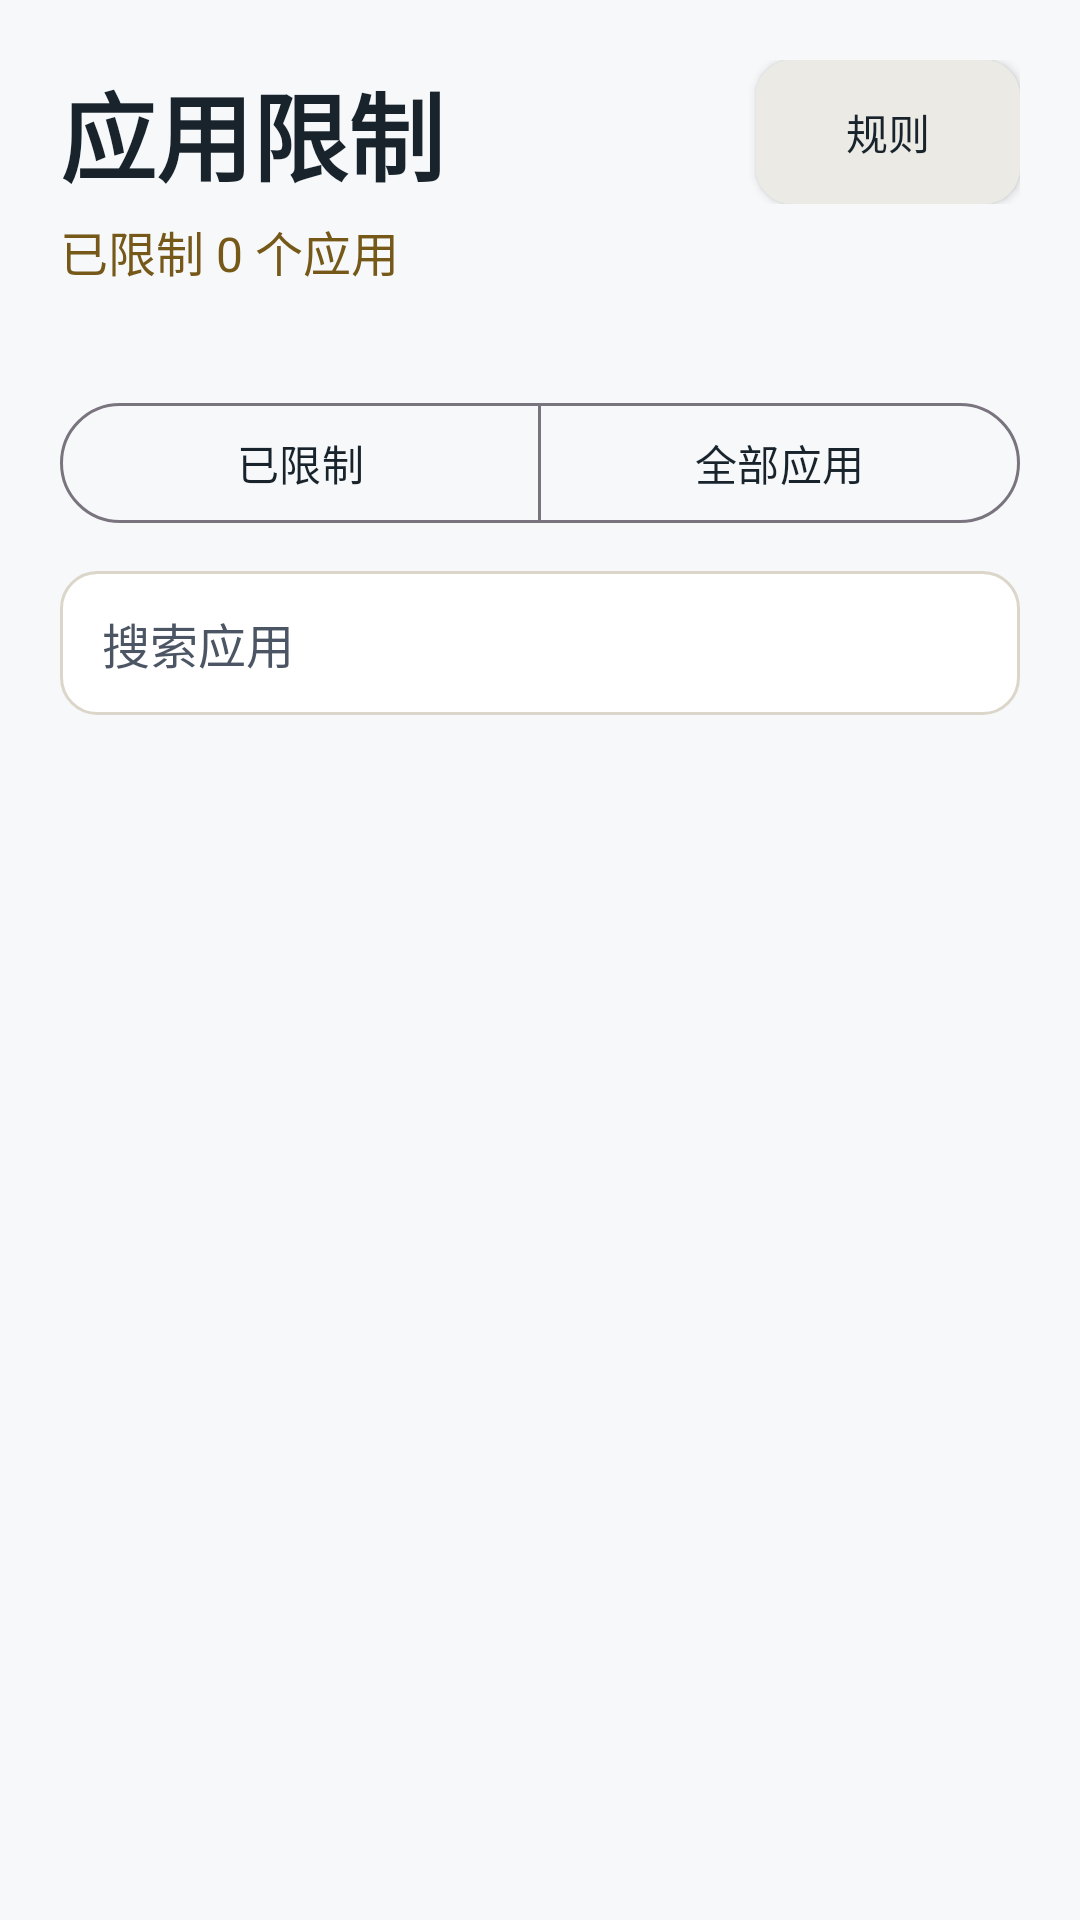

Here is an Android app screen rendered from its layout file. Give the layout XML and the strings, colors and styles it references.
<!-- AndroidManifest.xml: application theme Theme.FocusGuard -->
<!-- res/layout/activity_app_manage.xml -->
<?xml version="1.0" encoding="utf-8"?>
<LinearLayout xmlns:android="http://schemas.android.com/apk/res/android"
    xmlns:app="http://schemas.android.com/apk/res-auto"
    android:id="@+id/appManagePage"
    android:layout_width="match_parent"
    android:layout_height="match_parent"
    android:background="@color/page_background"
    android:orientation="vertical"
    android:padding="20dp">

    <LinearLayout android:layout_width="match_parent" android:layout_height="wrap_content"
        android:gravity="center_vertical" android:orientation="horizontal">
        <TextView android:layout_width="0dp" android:layout_height="wrap_content"
            android:layout_weight="1" android:text="应用限制"
            android:textColor="@color/text_primary" android:textSize="32sp"
            android:textStyle="bold" />
        <Button android:id="@+id/btnRestrictionRules"
            android:layout_width="wrap_content" android:layout_height="wrap_content"
            android:minHeight="48dp"
            android:backgroundTint="@color/secondary_surface"
            android:text="规则" android:textColor="@color/text_primary"
            android:textSize="14sp" />
    </LinearLayout>

    <TextView
        android:id="@+id/tvSelectedCount"
        android:layout_width="match_parent"
        android:layout_height="wrap_content"
        android:layout_marginTop="4dp"
        android:text="已限制 0 个应用"
        android:textColor="@color/accent_text"
        android:textSize="16sp" />

    <TextView
        android:id="@+id/tvCloudStatus"
        android:visibility="gone"
        android:layout_width="match_parent"
        android:layout_height="wrap_content"
        android:layout_marginTop="4dp"
        android:gravity="start"
        android:text="本机自动保存"
        android:textColor="@color/text_secondary"
        android:accessibilityLiveRegion="polite"
        android:textSize="14sp" />
    <TextView android:id="@+id/emergencySummary"
        android:layout_width="match_parent" android:layout_height="wrap_content"
        android:layout_marginTop="8dp" android:textSize="14sp"
        android:textColor="@color/text_secondary" />

    <com.google.android.material.button.MaterialButtonToggleGroup
        android:id="@+id/appFilterGroup"
        android:layout_width="match_parent" android:layout_height="wrap_content"
        android:layout_marginTop="8dp"
        app:selectionRequired="true" app:singleSelection="true">
        <com.google.android.material.button.MaterialButton
            android:id="@+id/btnFilterSelected"
            style="@style/Widget.Material3.Button.OutlinedButton"
            android:layout_width="0dp" android:layout_height="wrap_content" android:minHeight="48dp"
            android:layout_weight="1" android:text="已限制"
            android:textSize="14sp" />
        <com.google.android.material.button.MaterialButton
            android:id="@+id/btnFilterAll"
            style="@style/Widget.Material3.Button.OutlinedButton"
            android:layout_width="0dp" android:layout_height="wrap_content" android:minHeight="48dp"
            android:layout_weight="1" android:text="全部应用"
            android:textSize="14sp" />
    </com.google.android.material.button.MaterialButtonToggleGroup>

    <EditText android:id="@+id/appSearch"
        android:layout_width="match_parent" android:layout_height="wrap_content" android:minHeight="48dp"
        android:layout_marginTop="12dp" android:hint="搜索应用"
        android:imeOptions="actionSearch" android:inputType="text"
        android:singleLine="true" android:textSize="16sp"
        android:textColor="@color/text_primary"
        android:textColorHint="@color/text_secondary" />

    <FrameLayout
        android:layout_width="match_parent"
        android:layout_height="0dp"
        android:layout_marginTop="12dp"
        android:layout_weight="1">
        <androidx.recyclerview.widget.RecyclerView
            android:id="@+id/rvAppList"
            android:layout_width="match_parent"
            android:layout_height="match_parent" />
        <LinearLayout android:id="@+id/emptyApps"
            android:layout_width="match_parent" android:layout_height="wrap_content"
            android:layout_gravity="center" android:gravity="center"
            android:orientation="vertical" android:visibility="gone">
            <TextView android:id="@+id/tvEmptyApps"
                android:layout_width="wrap_content" android:layout_height="wrap_content"
                android:textColor="@color/text_secondary" android:textSize="16sp" />
            <Button android:id="@+id/btnEmptyAction"
                android:layout_width="wrap_content" android:layout_height="48dp"
                android:layout_marginTop="12dp"
                android:backgroundTint="@color/secondary_surface"
                android:textColor="@color/text_primary" />
        </LinearLayout>
    </FrameLayout>

</LinearLayout>
<!-- resources referenced by this layout -->
<resources>
  <color name="accent_text">#765919</color>
  <color name="page_background">#F6F8FA</color>
  <color name="secondary_surface">#ECEAE5</color>
  <color name="text_primary">#18232B</color>
  <color name="text_secondary">#4B5563</color>
  <style name="Theme.FocusGuard" parent="Base.Theme.FocusGuard" />
  <color name="primary_button">#D9BC79</color>
  <color name="on_primary">#191711</color>
  <color name="surface_background">#FFFFFF</color>
  <style name="FocusButton" parent="Widget.Material3.Button">
          <item name="cornerRadius">12dp</item>
          <item name="android:textAllCaps">false</item>
          <item name="android:textSize">15sp</item>
          <item name="android:minHeight">48dp</item>
          <item name="android:insetTop">4dp</item>
          <item name="android:insetBottom">4dp</item>
      </style>
  <style name="FocusNativeButton" parent="android:style/Widget.Material.Button">
          <item name="android:background">@drawable/button_rounded</item>
          <item name="android:textColor">@color/on_primary</item>
          <item name="android:textAllCaps">false</item>
          <item name="android:textSize">15sp</item>
          <item name="android:minHeight">48dp</item>
          <item name="android:paddingHorizontal">16dp</item>
          <item name="android:paddingVertical">8dp</item>
      </style>
  <style name="FocusInput" parent="Widget.AppCompat.EditText">
          <item name="android:background">@drawable/field_rounded</item>
          <item name="backgroundTint">@null</item>
          <item name="android:backgroundTint">@null</item>
          <item name="android:textColor">@color/text_primary</item>
          <item name="android:textColorHint">@color/text_secondary</item>
          <item name="android:textSize">16sp</item>
          <item name="android:minHeight">48dp</item>
          <item name="android:paddingHorizontal">14dp</item>
          <item name="android:paddingVertical">10dp</item>
      </style>
  <style name="FocusShape" parent="">
          <item name="cornerFamily">rounded</item>
          <item name="cornerSize">12dp</item>
      </style>
  <!-- drawable button_rounded (drawable) -->
  <ripple xmlns:android="http://schemas.android.com/apk/res/android" android:color="@color/outline">
      <item>
          <shape>
              <solid android:color="@color/primary_button" />
              <corners android:radius="12dp" />
          </shape>
      </item>
  </ripple>
  <!-- drawable field_rounded (drawable) -->
  <selector xmlns:android="http://schemas.android.com/apk/res/android">
      <item android:state_focused="true">
          <shape>
              <solid android:color="@color/surface_background" />
              <corners android:radius="12dp" />
              <stroke android:width="2dp" android:color="@color/accent_text" />
          </shape>
      </item>
      <item>
          <shape>
              <solid android:color="@color/surface_background" />
              <corners android:radius="12dp" />
              <stroke android:width="1dp" android:color="@color/divider" />
          </shape>
      </item>
  </selector>
  <color name="outline">#8F805F</color>
  <color name="divider">#DCD6CA</color>
</resources>
